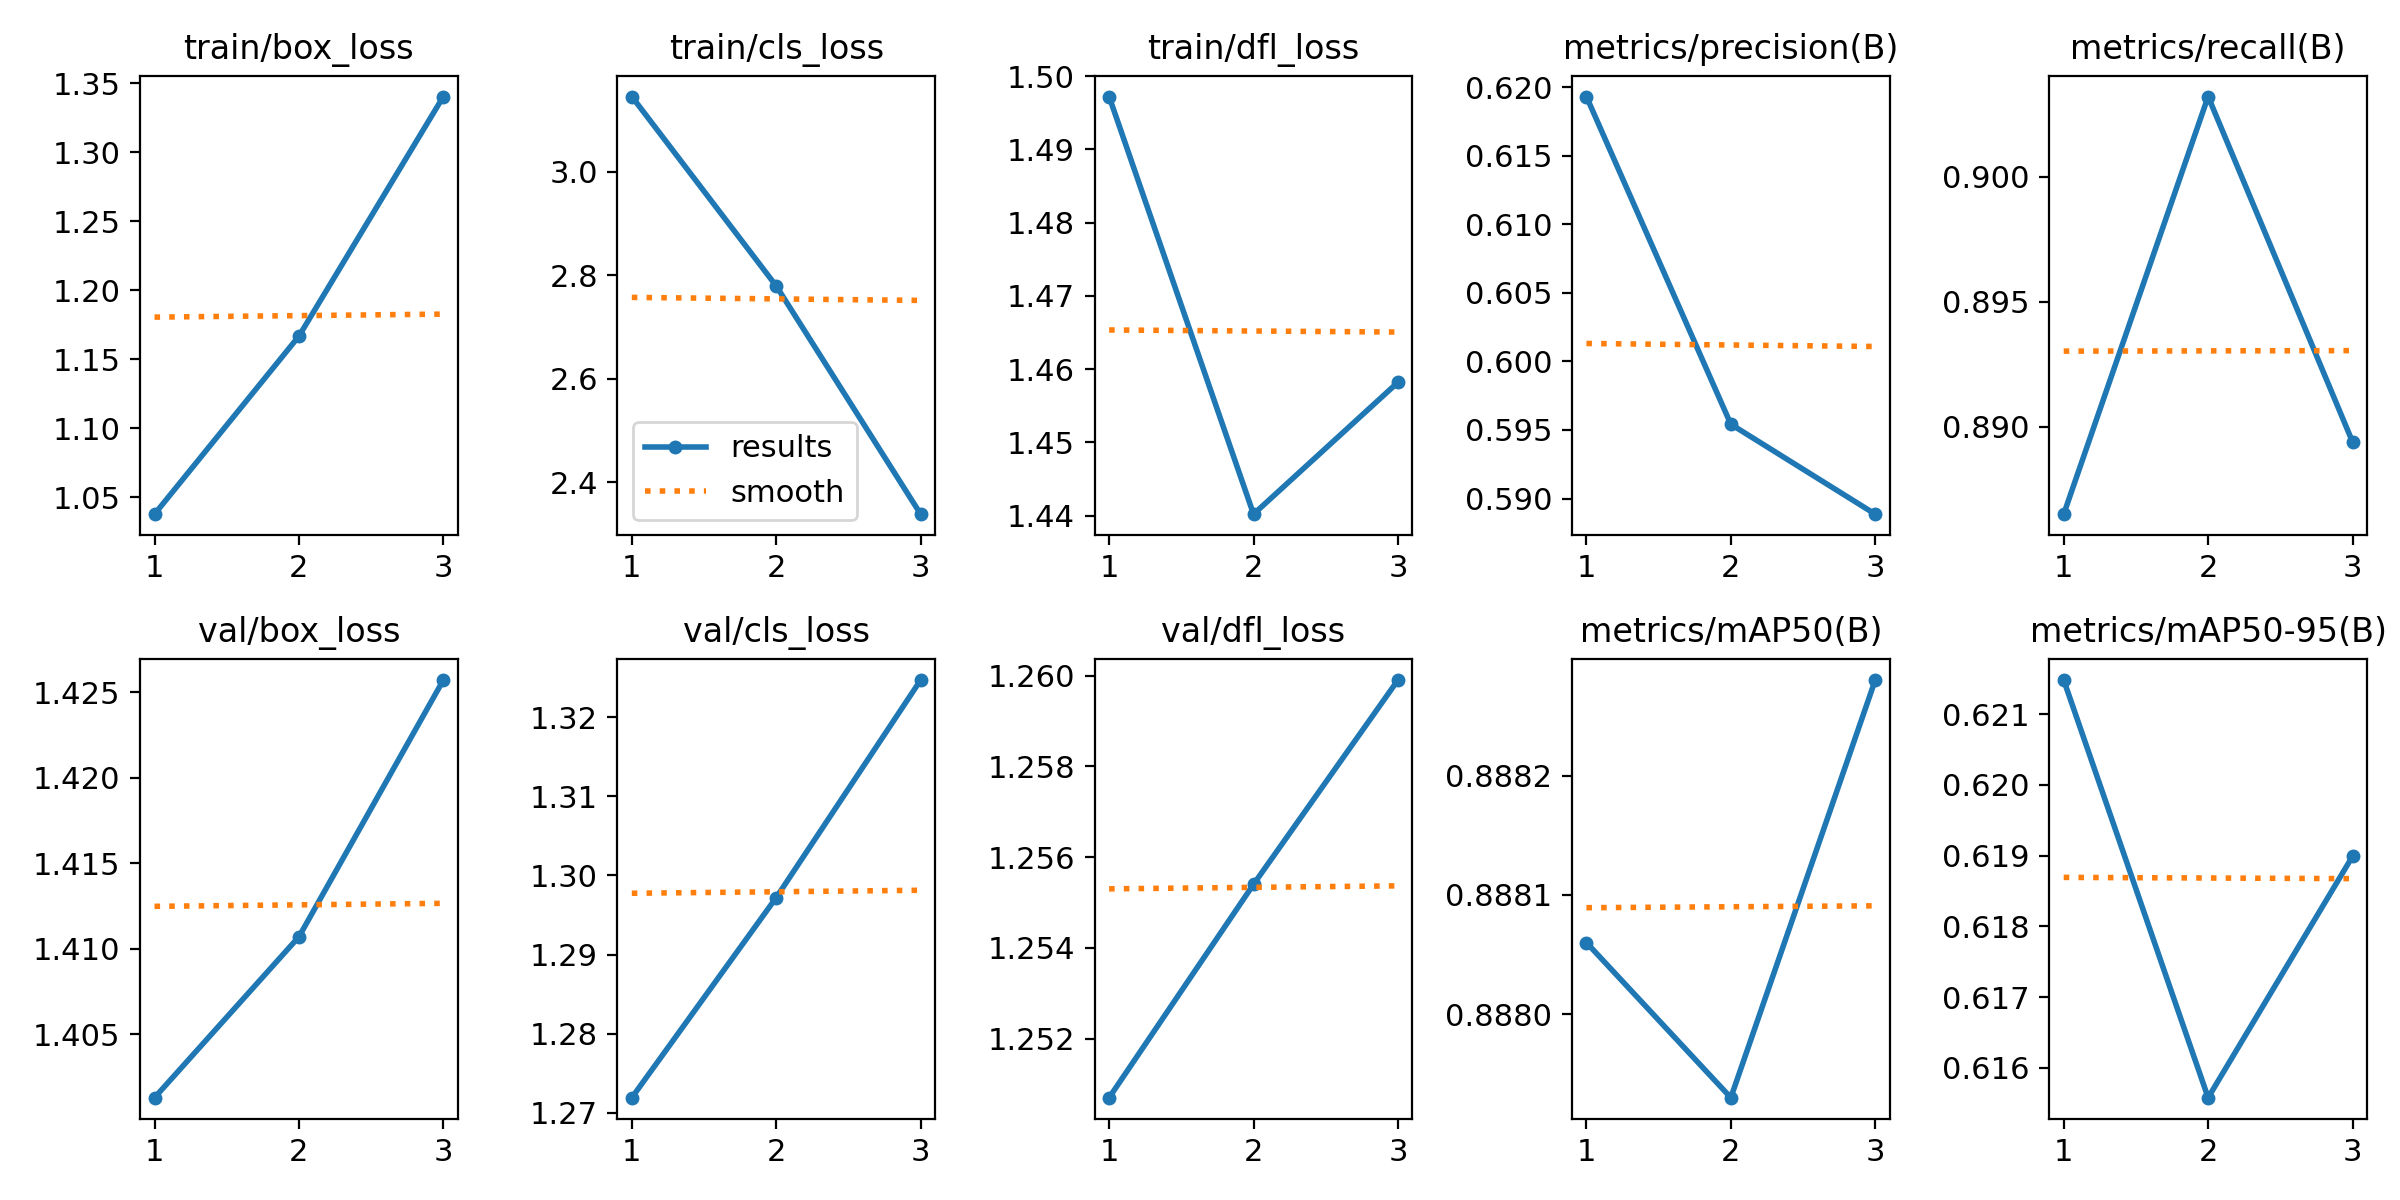

The data file committed next to this chart (first rows):
epoch, train/box_loss, train/cls_loss, train/dfl_loss, metrics/precision(B), metrics/recall(B), metrics/mAP50(B), metrics/mAP50-95(B), val/box_loss, val/cls_loss, val/dfl_loss, lr/pg0, lr/pg1, lr/pg2
1, 1.038, 3.145, 1.497, 0.6193, 0.8865, 0.8881, 0.6215, 1.401, 1.272, 1.251, 0, 0, 0
2, 1.167, 2.779, 1.44, 0.5954, 0.9032, 0.8879, 0.6156, 1.411, 1.297, 1.255, 7.973e-07, 7.973e-07, 7.973e-07
3, 1.34, 2.338, 1.458, 0.5889, 0.8894, 0.8883, 0.619, 1.426, 1.325, 1.26, 8.092e-07, 8.092e-07, 8.092e-07
